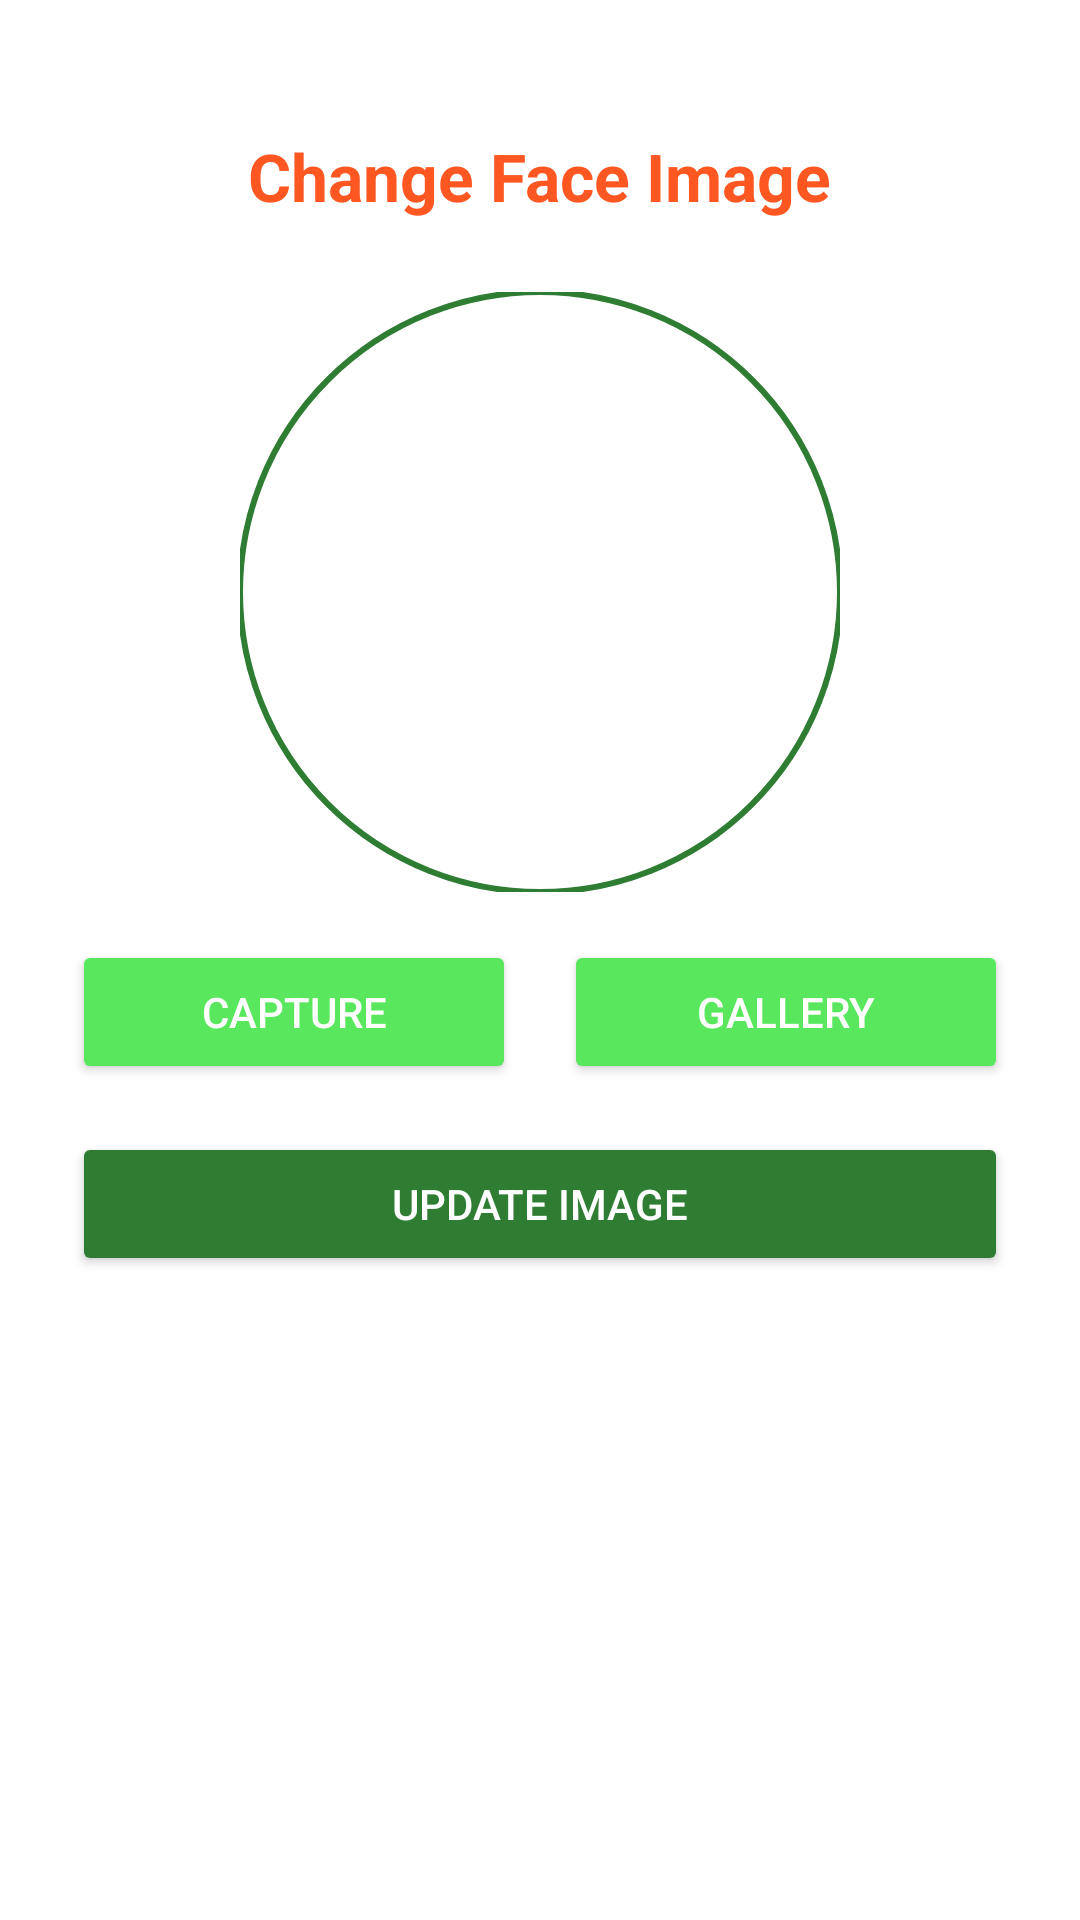

Android layout source for this screen:
<!-- AndroidManifest.xml: application theme Theme.FaceAttendanceApp -->
<!-- res/layout/activity_update_face.xml -->
<LinearLayout xmlns:android="http://schemas.android.com/apk/res/android"
    xmlns:app="http://schemas.android.com/apk/res-auto"
    android:layout_width="match_parent"
    android:layout_height="match_parent"
    android:orientation="vertical"
    android:padding="24dp"
    android:gravity="center_horizontal"
    android:background="?android:colorBackground">

    <TextView
        android:layout_width="wrap_content"
        android:layout_height="wrap_content"
        android:text="Change Face Image"
        android:textSize="22sp"
        android:textStyle="bold"
        android:textColor="@color/colorSecondary"
        android:layout_marginBottom="24dp"
        android:paddingTop="20dp" />

    <com.google.android.material.imageview.ShapeableImageView
        android:id="@+id/imageViewFace"
        android:layout_width="200dp"
        android:layout_height="200dp"
        android:layout_marginBottom="16dp"
        android:layout_gravity="center"
        android:scaleType="centerCrop"
        android:background="?attr/colorSurface"
        app:shapeAppearanceOverlay="@style/RoundedImageViewStyle"
        app:strokeWidth="2dp"
        app:strokeColor="@color/primaryGreen" />

    <LinearLayout
        android:layout_width="match_parent"
        android:layout_height="wrap_content"
        android:orientation="horizontal"
        android:layout_marginBottom="16dp"
        android:weightSum="2"
        android:gravity="center">

        <Button
            android:id="@+id/btnCaptureFace"
            android:text="Capture"
            android:layout_width="0dp"
            android:layout_height="wrap_content"
            android:layout_weight="1"
            android:layout_marginEnd="8dp"
            android:backgroundTint="@color/buttonGreen"
            android:textColor="@color/white" />

        <Button
            android:id="@+id/btnLoadFromGallery"
            android:text="Gallery"
            android:layout_width="0dp"
            android:layout_height="wrap_content"
            android:layout_weight="1"
            android:layout_marginStart="8dp"
            android:backgroundTint="@color/buttonGreen"
            android:textColor="@color/white" />
    </LinearLayout>

    <Button
        android:id="@+id/btnUpdateFace"
        android:text="Update Image"
        android:layout_width="match_parent"
        android:layout_height="wrap_content"
        android:backgroundTint="@color/primaryGreen"
        android:textColor="@color/white" />
</LinearLayout>
<!-- resources referenced by this layout -->
<resources>
  <color name="buttonGreen">#58E75D</color>
  <color name="colorSecondary">#FF5722</color>
  <color name="primaryGreen">#2E7D32</color>
  <color name="white">#FFFFFF</color>
  <style name="RoundedImageViewStyle">
          <item name="cornerFamily">rounded</item>
          <item name="cornerSize">50%</item>
      </style>
  <style name="Theme.FaceAttendanceApp" parent="Base.Theme.FaceAttendanceApp" />
  <style name="Base.Theme.FaceAttendanceApp" parent="Theme.MaterialComponents.DayNight.NoActionBar">
          
          <item name="colorPrimary">@color/colorPrimary</item>
          <item name="colorOnPrimary">@color/white</item>
          <item name="colorSecondary">@color/colorSecondary</item>
          <item name="colorOnSecondary">@color/white</item>
  
          <item name="colorSurface">@color/white</item>
          <item name="colorOnSurface">@color/black</item>
  
  
  
  
  
          
          <item name="android:statusBarColor" tools:targetApi="l">@android:color/transparent</item>
          <item name="android:windowLightStatusBar" tools:targetApi="m">true</item>
      </style>
  <color name="colorPrimary">#2E7D32</color>
  <color name="black">#000000</color>
</resources>
